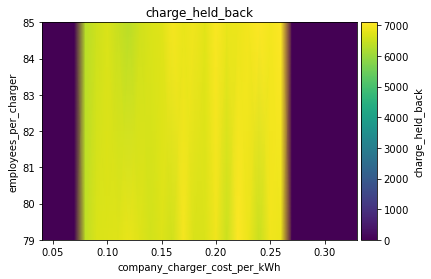

The file beside this chart, header and first rows:
employees_per_charger\company_charger_co…, 0.04, 0.05, 0.060000000000000005, 0.07, 0.08000000000000002, 0.09000000000000001, 0.1, 0.11000000000000001, 0.12000000000000002, 0.13000000000000003, 0.14, 0.15000000000000002, 0.16000000000000003, 0.17000000000000004, 0.18000000000000002, 0.19000000000000003, 0.20000000000000004, 0.21000000000000005, 0.22000000000000006, 0.23000000000000004, 0.24000000000000005, 0.25000000000000006, 0.26
79, 0.0, 0.0, 0.0, 0.0, 6430, 6693, 6718, 6762, 6872, 6749, 6605, 6729, 6592, 6994, 6665, 6703, 6937, 6522, 7094, 6878, 6511, 6943, 6883
85, 0.0, 0.0, 0.0, 0.0, 6331, 6562, 6681, 6501, 6366, 6591, 6700, 6747, 7012, 6859, 6934, 6772, 7069, 6848, 6877, 6982, 7096, 6959, 7085
